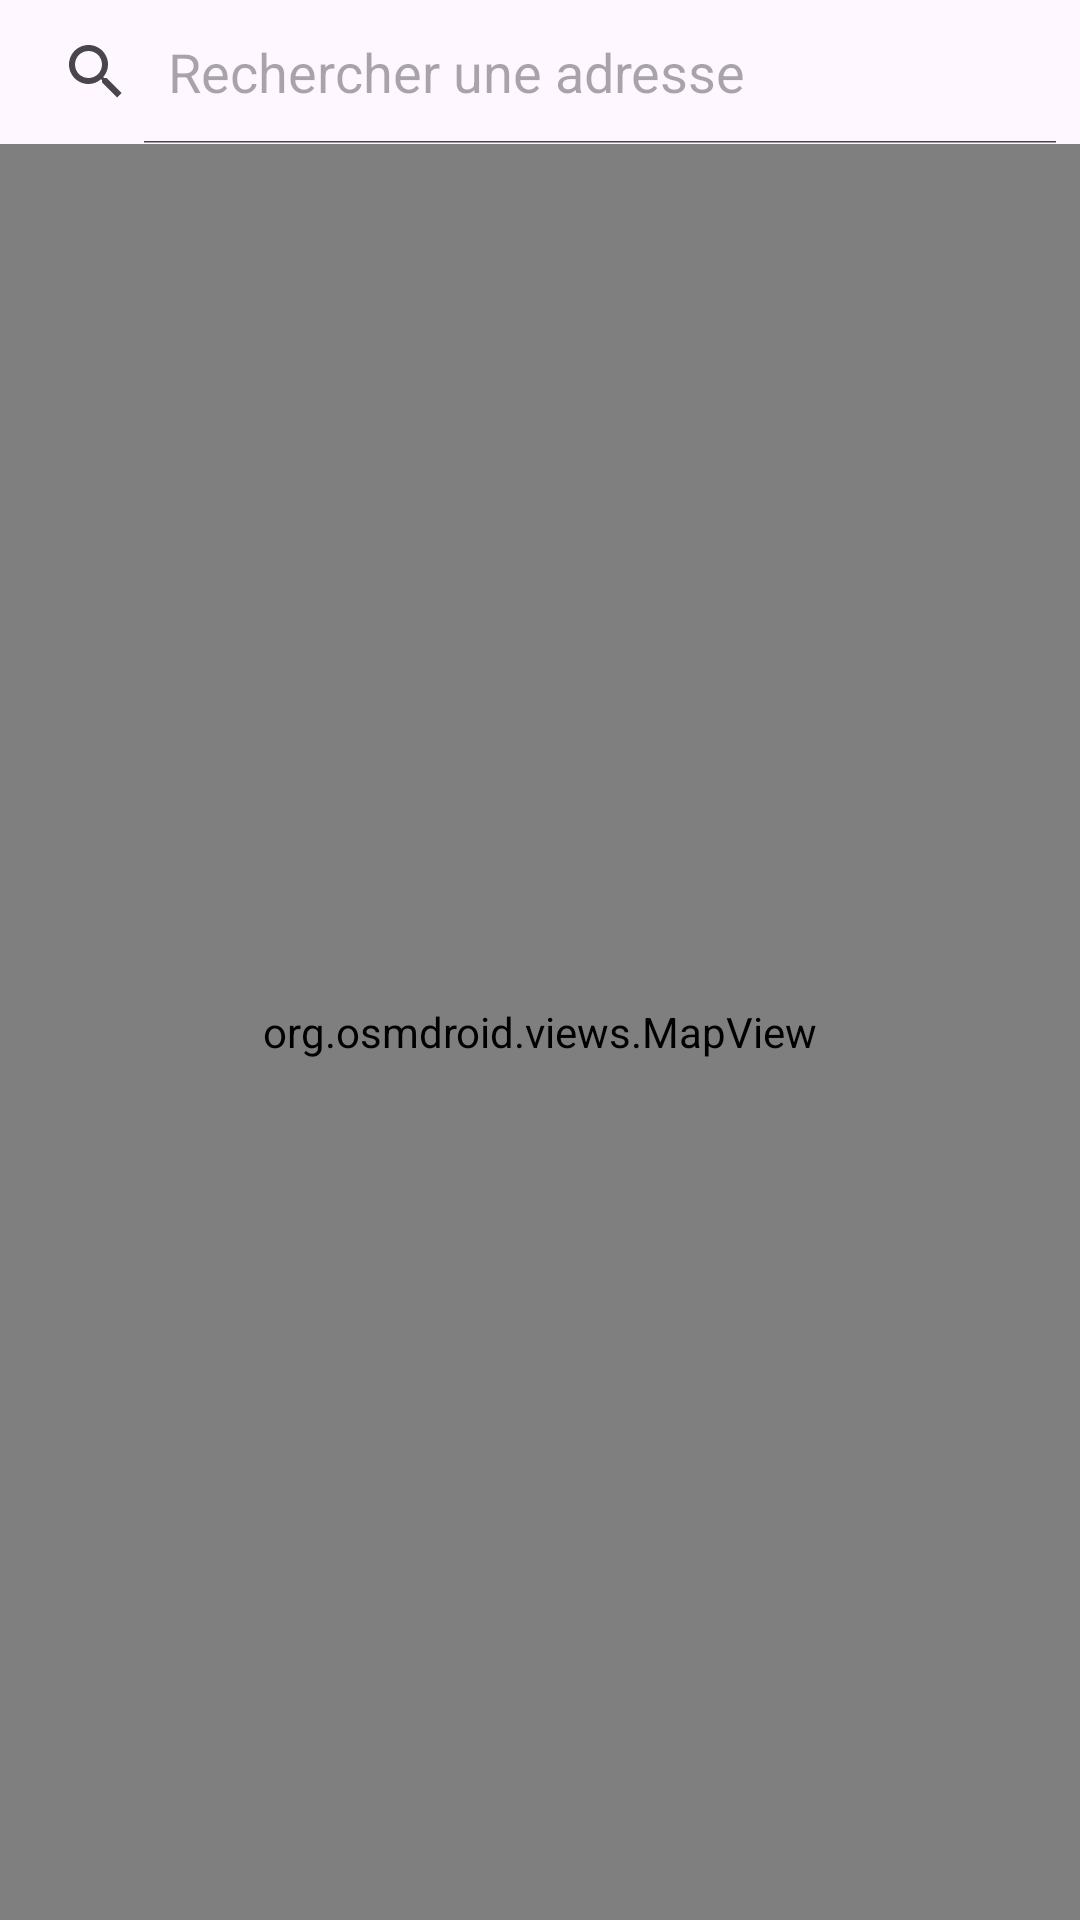

Android layout source for this screen:
<!-- AndroidManifest.xml: application theme Theme.AppDiag -->
<!-- res/layout/activity_main.xml -->
<?xml version="1.0" encoding="utf-8"?>
<androidx.constraintlayout.widget.ConstraintLayout
    xmlns:android="http://schemas.android.com/apk/res/android"
    xmlns:app="http://schemas.android.com/apk/res-auto"
    xmlns:tools="http://schemas.android.com/tools"
    android:id="@+id/main"
    android:layout_width="match_parent"
    android:layout_height="match_parent"
    tools:context=".MainActivity">

    
    <SearchView
        android:id="@+id/searchView"
        android:layout_width="0dp"
        android:layout_height="wrap_content"
        android:queryHint="Rechercher une adresse"
        android:iconifiedByDefault="false"
        app:layout_constraintTop_toTopOf="parent"
        app:layout_constraintStart_toStartOf="parent"
        app:layout_constraintEnd_toEndOf="parent" />

    
    <org.osmdroid.views.MapView
        android:id="@+id/map"
        android:layout_width="0dp"
        android:layout_height="0dp"
        app:layout_constraintTop_toBottomOf="@id/searchView"
        app:layout_constraintBottom_toBottomOf="parent"
        app:layout_constraintStart_toStartOf="parent"
        app:layout_constraintEnd_toEndOf="parent" />

</androidx.constraintlayout.widget.ConstraintLayout>
<!-- resources referenced by this layout -->
<resources>
  <style name="Theme.AppDiag" parent="Base.Theme.AppDiag" />
  <style name="Base.Theme.AppDiag" parent="Theme.Material3.DayNight.NoActionBar">
          
          
      </style>
</resources>
